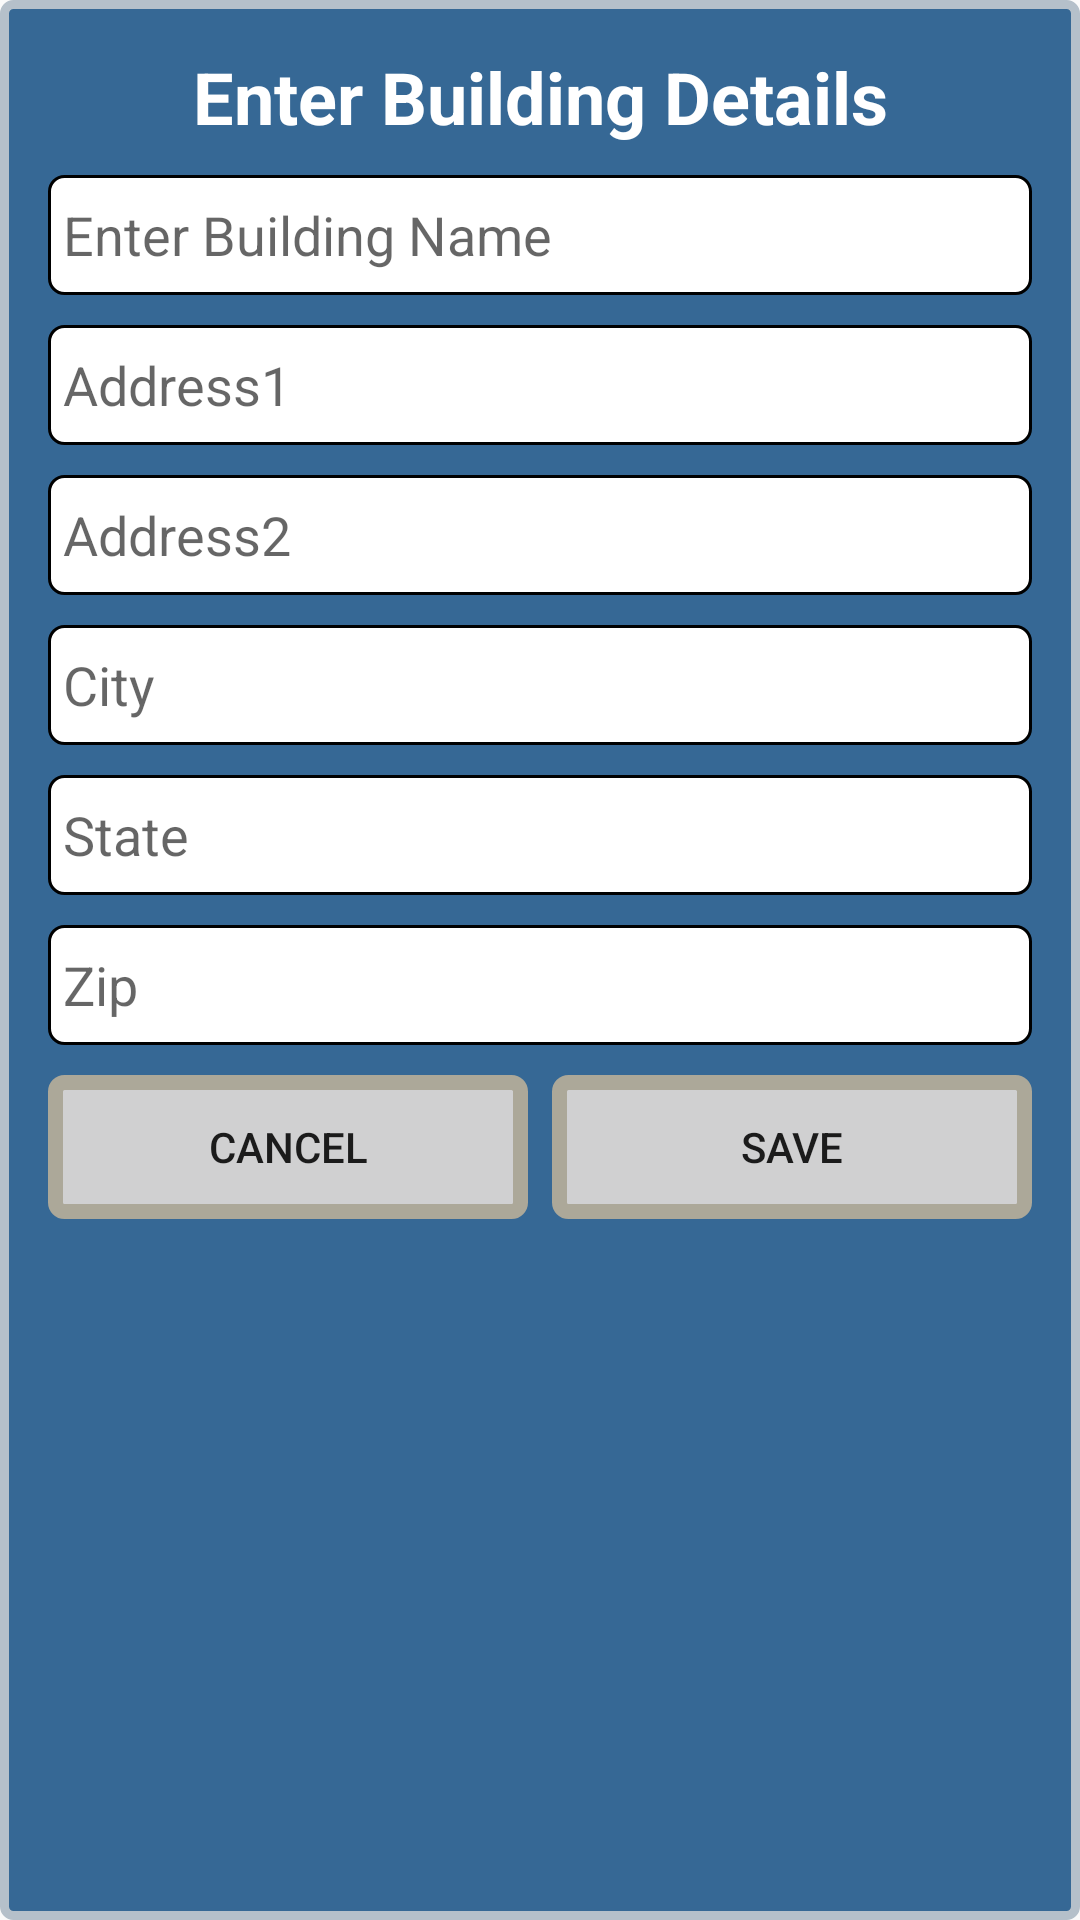

Here is an Android app screen rendered from its layout file. Give the layout XML and the strings, colors and styles it references.
<!-- AndroidManifest.xml: application theme AppTheme -->
<!-- res/layout/dialog_getimagename.xml -->
<?xml version="1.0" encoding="utf-8"?>
<LinearLayout
        xmlns:android="http://schemas.android.com/apk/res/android"
        android:orientation="vertical"
        android:padding="16dp"
        android:layout_width="fill_parent"
        android:layout_height="wrap_content"
        android:background="@drawable/custom_layout">
        <ScrollView
                android:layout_width="fill_parent"
                android:layout_height="wrap_content"
                android:scrollbars="none"
                >
        <LinearLayout
                android:layout_width="fill_parent"
                android:layout_height="wrap_content"
                android:orientation="vertical">
                    <TextView
                            android:text="@string/titleBuilding"
                            android:layout_width="match_parent"
                            android:layout_marginBottom="10dp"
                            android:textStyle="bold"
                            android:layout_height="wrap_content"
                            android:textSize="24sp"
                            android:textColor="#FFFFFF"
                            android:layout_gravity="center"
                            android:gravity="center"/>

                    <EditText
                            android:id="@+id/editImageName"
                            android:layout_width="match_parent"
                            android:layout_height="40dp"
                            android:hint="@string/username"
                            android:background="@drawable/roundcorner"
                            android:singleLine="true"
                            />
                    <EditText
                            android:id="@+id/addressOne"
                            android:hint="@string/addressOne"
                            android:layout_width="match_parent"
                            android:layout_height="40dp"
                            android:background="@drawable/roundcorner"
                            android:layout_marginTop="10dp"
                            android:singleLine="true"
                            />
                    <EditText
                            android:id="@+id/addressTwo"
                            android:hint="@string/addressTwo"
                            android:layout_width="match_parent"
                            android:layout_height="40dp"
                            android:background="@drawable/roundcorner"
                            android:layout_marginTop="10dp"
                            android:singleLine="true" />
                    <EditText
                            android:id="@+id/city"
                            android:hint="@string/city"
                            android:layout_width="match_parent"
                            android:layout_height="40dp"
                            android:background="@drawable/roundcorner"
                            android:layout_marginTop="10dp"
                            android:singleLine="true" />
                    <EditText
                            android:id="@+id/state"
                            android:hint="@string/state"
                            android:layout_width="match_parent"
                            android:layout_height="40dp"
                            android:background="@drawable/roundcorner"
                            android:layout_marginTop="10dp"
                            android:singleLine="true" />
                    <EditText
                            android:id="@+id/zipCode"
                            android:hint="@string/zip"
                            android:layout_width="match_parent"
                            android:layout_height="40dp"
                            android:background="@drawable/roundcorner"
                            android:layout_marginTop="10dp"
                            android:singleLine="true"
                            android:inputType="number"/>

                    <LinearLayout
                            android:layout_width="match_parent"
                            android:orientation="horizontal"
                            android:layout_height="wrap_content"
                            android:layout_marginTop="10dp">
                        <Button
                                android:id="@+id/cancelImgName"
                                android:layout_width="0dp"
                                android:layout_weight="1"
                                android:layout_height="wrap_content"
                                android:text="@string/cancel"
                                android:background="@drawable/custom_button"
                                style="?android:borderlessButtonStyle"
                                android:layout_marginRight="4dp"
                                android:layout_marginEnd="4dp"/>
                        <Button
                                android:id="@+id/saveImageName"
                                android:layout_width="0dp"
                                android:layout_weight="1"
                                android:layout_height="wrap_content"
                                android:text="@string/save"
                                android:background="@drawable/custom_button"
                                style="?android:borderlessButtonStyle"
                                android:layout_marginLeft="4dp"
                                android:layout_marginStart="4dp"/>
                    </LinearLayout>
        </LinearLayout>
                </ScrollView>

</LinearLayout>
<!-- resources referenced by this layout -->
<resources>
  <!-- drawable custom_button (drawable) -->
  <?xml version="1.0" encoding="utf-8"?>
  <selector xmlns:android="http://schemas.android.com/apk/res/android">
      <item android:state_pressed="true" >
          <shape>
              <gradient
                  android:startColor="#F9E60E"
                  android:endColor="#F9F89D"
                  android:angle="270" />
              <stroke
                  android:width="3dp"
                  android:color="#ACA899" />
              <corners
                  android:radius="3dp" />
              <padding
                  android:left="10dp"
                  android:top="10dp"
                  android:right="10dp"
                  android:bottom="10dp" />
          </shape>
      </item>
  
      <item android:state_focused="true" >
          <shape>
              <gradient
                  android:endColor="#F7BE45"
                  android:startColor="#F7D896"
                  android:angle="270" />
              <stroke
                  android:width="3dp"
                  android:color="#ACA899" />
              <corners
                  android:radius="3dp" />
              <padding
                  android:left="10dp"
                  android:top="10dp"
                  android:right="10dp"
                  android:bottom="10dp" />
          </shape>
      </item>
  
      <item>        
          <shape>
              <gradient
                  android:endColor="#d0d0d1"
                  android:startColor="#d0d0d1"
                  android:angle="270" />
              <stroke
                  android:width="5dp"
                  android:color="#ACA899" />
              <corners
                  android:radius="3dp" />
              <padding
                  android:left="10dp"
                  android:top="10dp"
                  android:right="10dp"
                  android:bottom="10dp" />
          </shape>
      </item>
  
  </selector>
  <!-- drawable roundcorner (drawable) -->
  <?xml version="1.0" encoding="utf-8"?>
  <shape xmlns:android="http://schemas.android.com/apk/res/android">
      <corners android:radius="5dp" />
  
      <stroke
          android:width="1dp"
          android:color="#000000"/>
      <solid android:color="#FFF" />
      <padding android:left="5dp" />
  
  </shape>
  <string name="addressOne">Address1</string>
  <string name="addressTwo">Address2</string>
  <string name="cancel">Cancel</string>
  <string name="city">City</string>
  <string name="save">Save</string>
  <string name="state">State</string>
  <string name="titleBuilding">Enter Building Details </string>
  <string name="username">Enter Building Name</string>
  <string name="zip">Zip</string>
  <style name="AppTheme" parent="Theme.AppCompat.Light.DarkActionBar">
  
          
      </style>
</resources>
